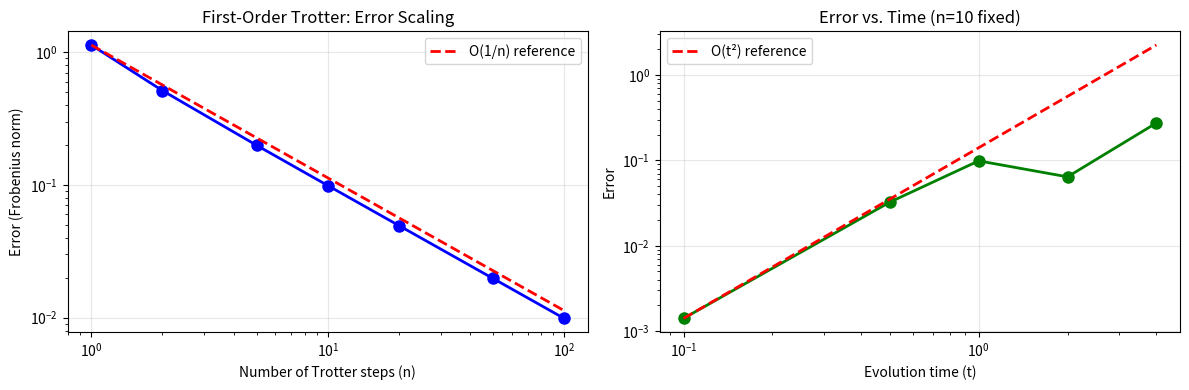

The matplotlib source for this figure:
"""
Level 38: First-Order Trotterization

Physical meaning:
First-order Trotter approximates e^{-iHt} ≈ (∏ e^{-iHj t/n})^n.
Error scales as O(t²/n) - linear convergence.
Efficient for short-time evolution.
"""

import numpy as np
from scipy.linalg import expm
import matplotlib.pyplot as plt

# Pauli matrices
X = np.array([[0, 1], [1, 0]])
Z = np.array([[1, 0], [0, -1]])
I = np.eye(2)

def kron(*args):
    """Kronecker product of multiple matrices."""
    result = args[0]
    for arg in args[1:]:
        result = np.kron(result, arg)
    return result

def first_order_trotter(H_terms, t, n):
    """First-order Trotter approximation.
    
    Args:
        H_terms: list of (coefficient, operator) tuples
        t: float - total evolution time
        n: int - number of Trotter steps
    
    Returns:
        np.ndarray - approximate evolution operator
    """
    delta_t = t / n
    U_step = np.eye(4, dtype=complex)
    
    # Apply each term sequentially
    for coeff, H_j in H_terms:
        U_step = U_step @ expm(-1j * coeff * H_j * delta_t)
    
    # Repeat n times
    return np.linalg.matrix_power(U_step, n)

def trotter_error(H_terms, H_total, t, n):
    """Compute Trotter error vs. exact evolution."""
    U_exact = expm(-1j * H_total * t)
    U_trotter = first_order_trotter(H_terms, t, n)
    return np.linalg.norm(U_exact - U_trotter, 'fro')

# Transverse Ising model: H = J*Z1*Z2 + h*(X1 + X2)
J = 1.0
h = 0.5

# Hamiltonian terms
H_ising = J * kron(Z, Z) + h * kron(X, I) + h * kron(I, X)
H_terms = [
    (J, kron(Z, Z)),      # J*Z1*Z2
    (h, kron(X, I)),      # h*X1
    (h, kron(I, X))       # h*X2
]

# Test 1: Error vs. number of steps
print("Test 1 - Error vs. Trotter steps (first-order):")
n_values = [1, 2, 5, 10, 20, 50, 100]
errors = []
for n in n_values:
    err = trotter_error(H_terms, H_ising, 1.0, n)
    errors.append(err)
    print(f"  n={n}: error = {err:.2e}")

# Test 2: Verify O(1/n) scaling
print("\nTest 2 - Verify O(1/n) scaling:")
for i in range(len(n_values) - 1):
    n1, n2 = n_values[i], n_values[i+1]
    ratio = errors[i] / errors[i+1]
    expected_ratio = n2 / n1
    print(f"  n={n1}→{n2}: error ratio = {ratio:.2f} (expected ≈ {expected_ratio:.2f})")

# Test 3: Time dependence (error should scale as t²)
print("\nTest 3 - Error vs. time (fixed n=10):")
t_values = [0.1, 0.5, 1.0, 2.0, 4.0]
for t in t_values:
    err = trotter_error(H_terms, H_ising, t, 10)
    print(f"  t={t}: error = {err:.2e}, error/t² = {err/(t**2):.2e}")

# Plot error scaling
plt.figure(figsize=(12, 4))

plt.subplot(1, 2, 1)
plt.loglog(n_values, errors, 'bo-', linewidth=2, markersize=8)
plt.loglog(n_values, [errors[0]*n_values[0]/n for n in n_values], 'r--', 
           label='O(1/n) reference', linewidth=2)
plt.xlabel('Number of Trotter steps (n)')
plt.ylabel('Error (Frobenius norm)')
plt.title('First-Order Trotter: Error Scaling')
plt.legend()
plt.grid(True, alpha=0.3)

plt.subplot(1, 2, 2)
plt.loglog(t_values, [trotter_error(H_terms, H_ising, t, 10) for t in t_values], 
           'go-', linewidth=2, markersize=8)
plt.loglog(t_values, [trotter_error(H_terms, H_ising, 0.1, 10)*(t/0.1)**2 for t in t_values], 
           'r--', label='O(t²) reference', linewidth=2)
plt.xlabel('Evolution time (t)')
plt.ylabel('Error')
plt.title('Error vs. Time (n=10 fixed)')
plt.legend()
plt.grid(True, alpha=0.3)

plt.tight_layout()
plt.savefig('first_order_trotter_error.png', dpi=150)
print("\nPlot saved: first_order_trotter_error.png")
